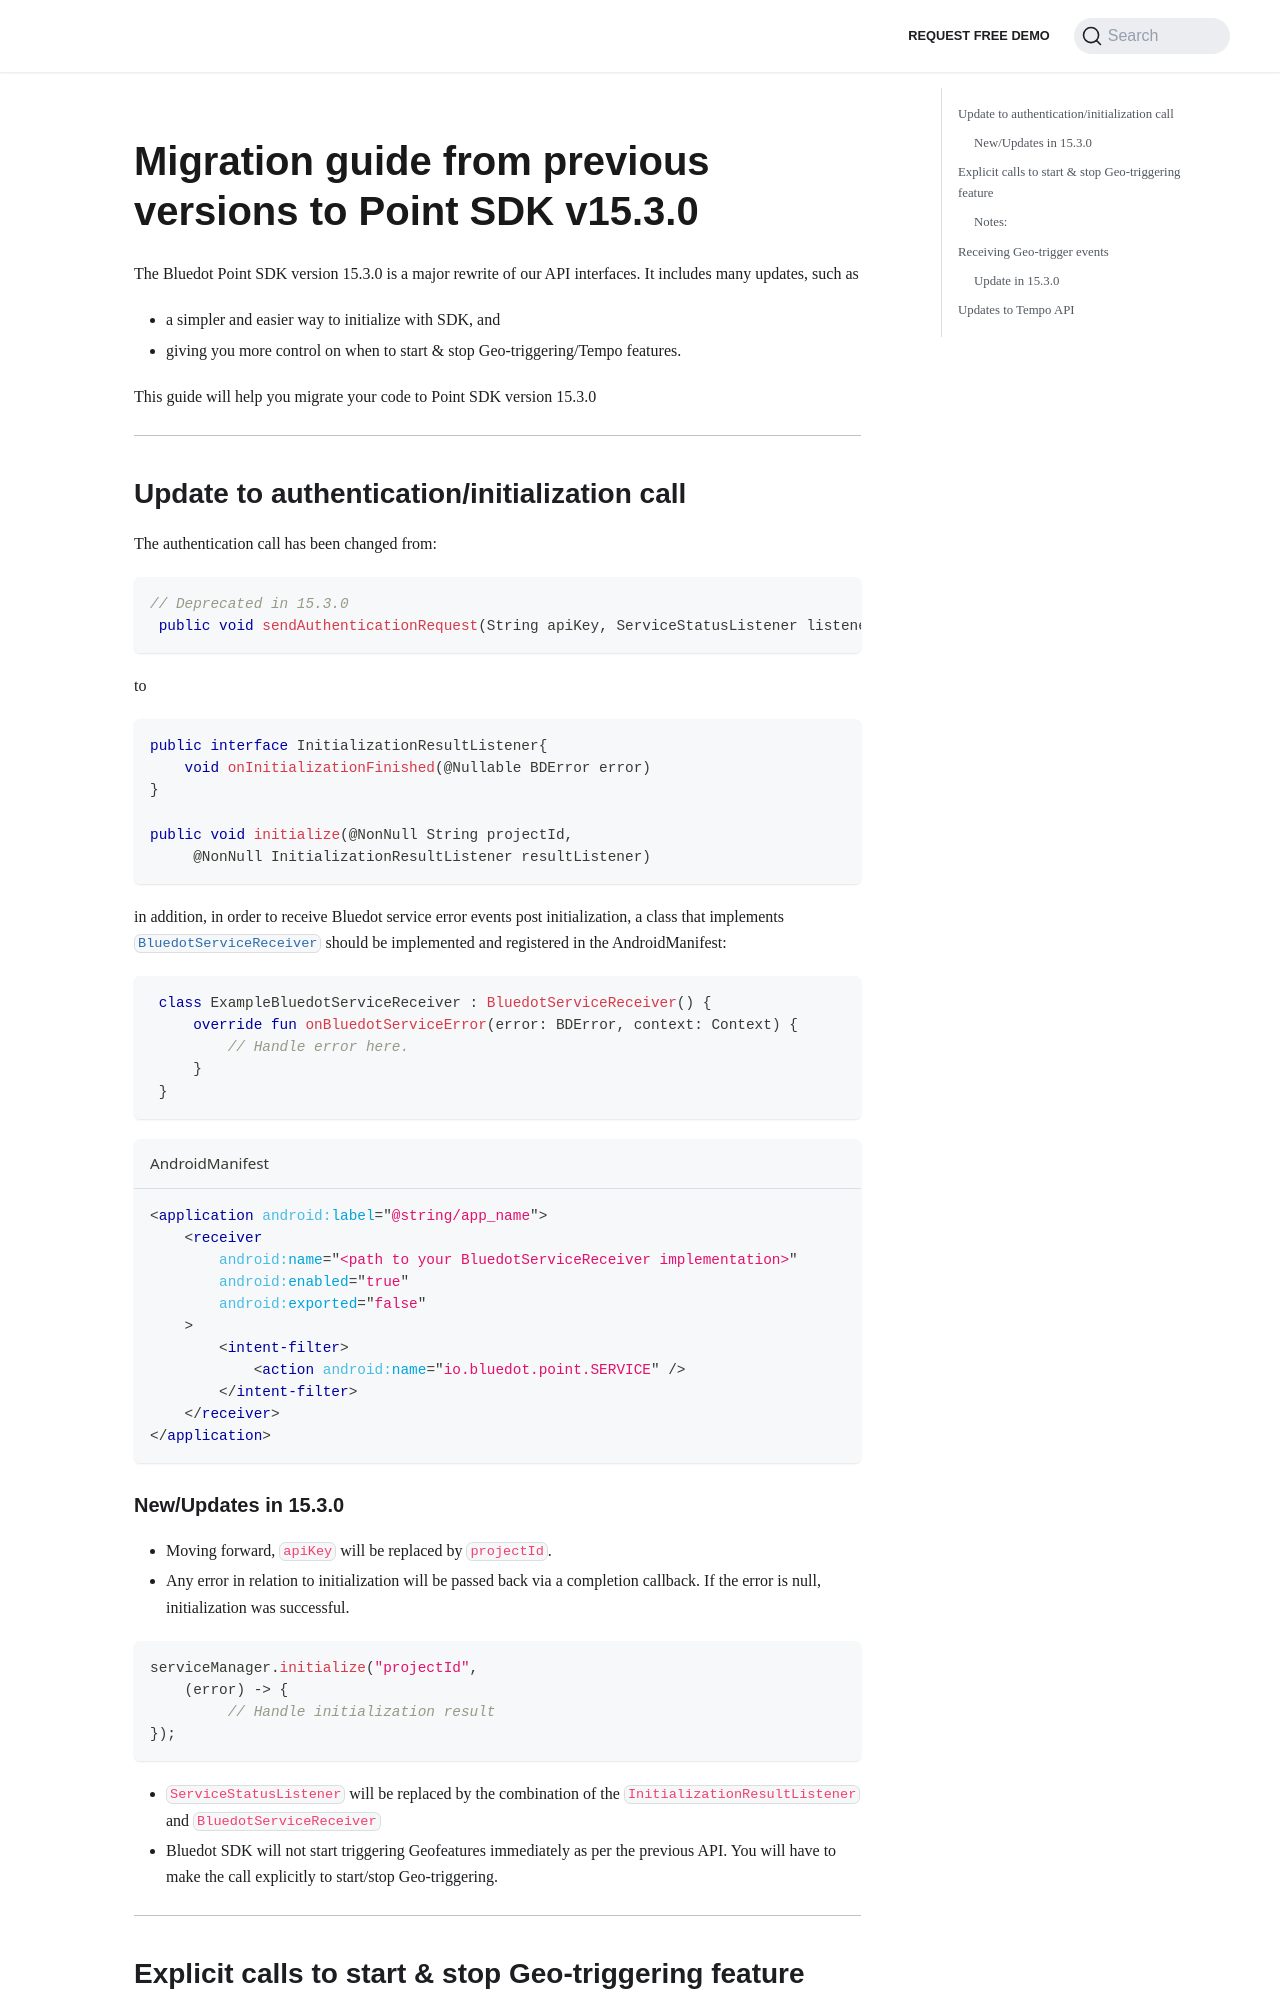

repository: Bluedot-Innovation/documentation · page: versions/Point SDK 15/Android/Migrating from previous versions to v15.3.0.html · generator: docusaurus

---
pagination_next: null
---

Migration guide from previous versions to Point SDK v15.3.0
===================================================================

The Bluedot Point SDK version 15.3.0 is a major rewrite of our API interfaces. It includes many updates, such as

*   a simpler and easier way to initialize with SDK, and
*   giving you more control on when to start & stop Geo-triggering/Tempo features.

This guide will help you migrate your code to Point SDK version 15.3.0

* * *

Update to authentication/initialization call
--------------------------------------------

The authentication call has been changed from:

```java
// Deprecated in 15.3.0
 public void sendAuthenticationRequest(String apiKey, ServiceStatusListener listener)
```

to
```java
public interface InitializationResultListener{
    void onInitializationFinished(@Nullable BDError error)
}
 
public void initialize(@NonNull String projectId,
     @NonNull InitializationResultListener resultListener)
```     

in addition, in order to receive Bluedot service error events post initialization, a class that implements [`BluedotServiceReceiver`](https://android-docs.bluedot.io/-bluedot-s-d-k/au.com.bluedot.point.net.engine/-bluedot-service-receiver/index.html?query=abstract%20class%20BluedotServiceReceiver%20:%20BroadcastReceiver) should be implemented and registered in the AndroidManifest:

```kotlin
 class ExampleBluedotServiceReceiver : BluedotServiceReceiver() {
     override fun onBluedotServiceError(error: BDError, context: Context) {
         // Handle error here.
     }
 }
 ```
 
 ```xml title="AndroidManifest"
 <application android:label="@string/app_name">
     <receiver
         android:name="<path to your BluedotServiceReceiver implementation>"
         android:enabled="true"
         android:exported="false"
     >
         <intent-filter>
             <action android:name="io.bluedot.point.SERVICE" />
         </intent-filter>
     </receiver>
 </application>
```

### New/Updates in 15.3.0

*   Moving forward, `apiKey` will be replaced by `projectId`.
*   Any error in relation to initialization will be passed back via a completion callback. If the error is null, initialization was successful.

```kotlin
serviceManager.initialize("projectId", 
    (error) -> {
         // Handle initialization result
});
```

*   `ServiceStatusListener` will be replaced by the combination of the `InitializationResultListener` and `BluedotServiceReceiver`
*   Bluedot SDK will not start triggering Geofeatures immediately as per the previous API. You will have to make the call explicitly to start/stop Geo-triggering.

* * *
